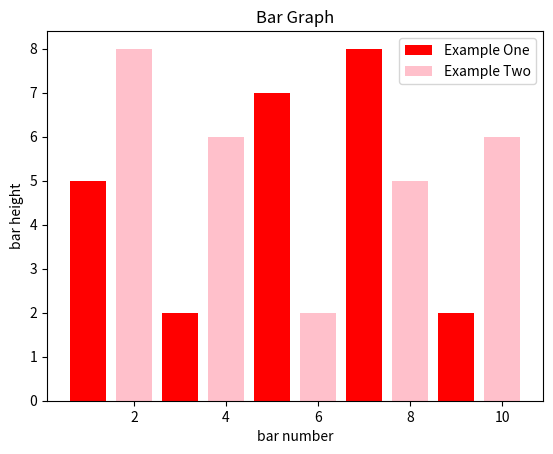

Reproduce this figure in Python.
import matplotlib.pyplot as plt

# bar operation

# prepare x y value
x1 = [1, 3, 5, 7, 9]
y1 = [5, 2, 7, 8, 2]

x2 = [2, 4, 6, 8, 10]
y2 = [8, 6, 2, 5, 6]

# draw a pic
plt.bar(x1, y1, label='Example One', color='red')
plt.bar(x2, y2, label='Example Two', color='pink')

plt.legend()  # show legend
plt.xlabel('bar number')
plt.ylabel('bar height')

plt.title('Bar Graph')

plt.show()
